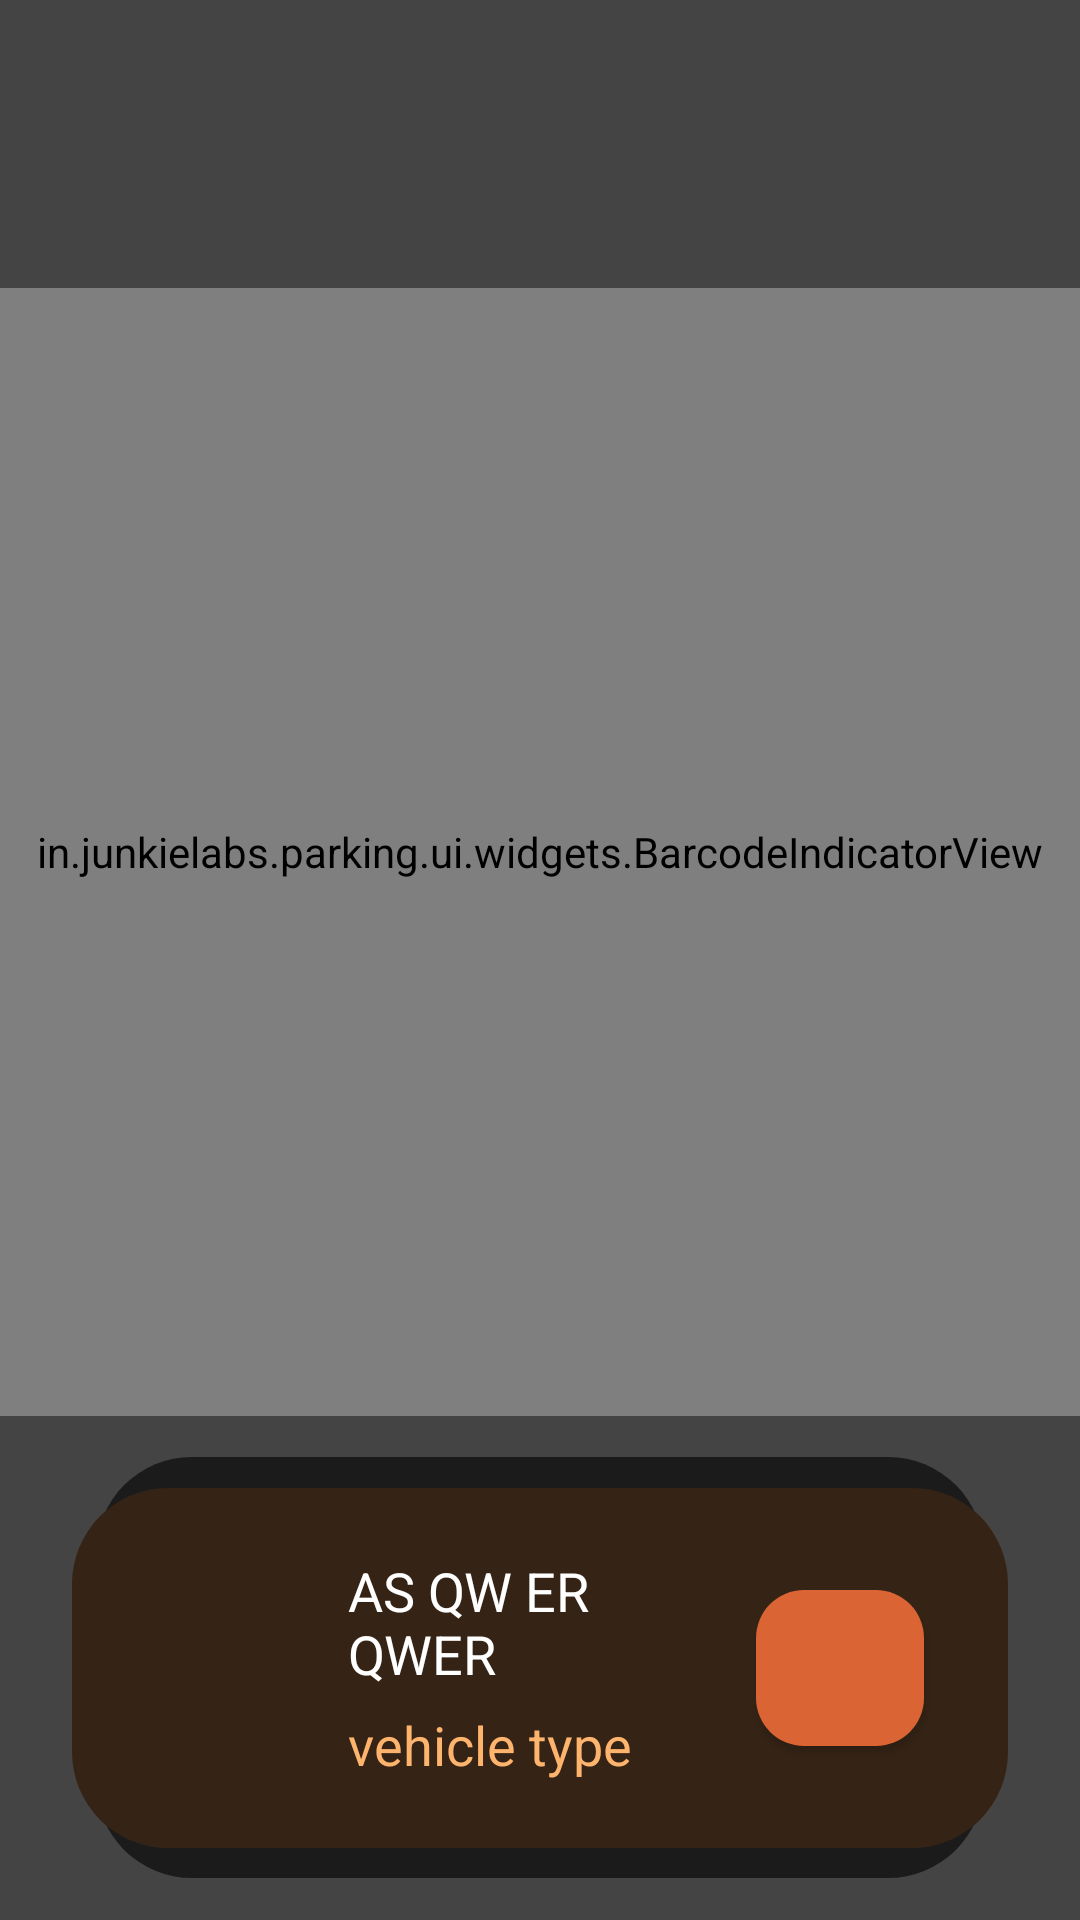

Android layout source for this screen:
<!-- AndroidManifest.xml: application theme Theme.JunkieParking -->
<!-- res/layout/activity_qr_scanner.xml -->
<?xml version="1.0" encoding="utf-8"?>
<FrameLayout xmlns:android="http://schemas.android.com/apk/res/android"
    xmlns:app="http://schemas.android.com/apk/res-auto"
    xmlns:tools="http://schemas.android.com/tools"
    android:id="@+id/frame_content"
    android:layout_width="match_parent"
    android:layout_height="match_parent"
    android:background="@color/colorAccent">



    <androidx.camera.view.PreviewView
        android:id="@+id/activity_qr_scanner_preview"
        android:layout_width="match_parent"
        android:layout_height="match_parent" />


    <LinearLayout
        android:layout_width="match_parent"
        android:layout_height="match_parent"
        android:orientation="vertical">

        <View
            android:background="#77000000"
            android:layout_width="match_parent"
            android:layout_height="@dimen/length_96"/>

        <FrameLayout
            android:layout_weight="1"
            android:layout_width="match_parent"
            android:layout_height="0dp">
            <in.junkielabs.parking.ui.widgets.BarcodeIndicatorView
                android:id="@+id/activity_qr_scanner_indicator"
                android:layout_width="match_parent"

                android:layout_height="match_parent" />

        </FrameLayout>
        <FrameLayout
            android:background="#77000000"
            android:layout_width="match_parent"
            android:layout_height="wrap_content"
            android:minHeight="@dimen/length_168">
            <include layout="@layout/qr_scanner_error"
                android:id="@+id/qr_scanner_error"/>
            <include layout="@layout/qr_scanner_vehicle"
                android:id="@+id/qr_scanner_vehicle"/>

            <include layout="@layout/frame_progress_transparent"
                android:id="@+id/frame_progress"/>

        </FrameLayout>
    </LinearLayout>



    <com.google.android.material.appbar.AppBarLayout
        android:id="@+id/activity_shop_detail_app_bar_layout"
        android:layout_width="match_parent"
        android:layout_height="wrap_content"

        android:background="@color/transparent"
        app:elevation="@dimen/offset_0">

        <androidx.appcompat.widget.Toolbar
            android:id="@+id/toolbar"
            android:layout_width="match_parent"
            android:layout_height="?android:attr/actionBarSize"
            android:background="@color/transparent"
            app:layout_collapseMode="pin"
            app:popupTheme="@style/ThemeOverlay.AppCompat.Light"
            app:titleTextAppearance="@style/Tb.TextAppearance.h4"
            app:titleTextColor="@color/white" />


    </com.google.android.material.appbar.AppBarLayout>






</FrameLayout>
<!-- res/layout/qr_scanner_error.xml (included above) -->
<?xml version="1.0" encoding="utf-8"?>
<FrameLayout xmlns:android="http://schemas.android.com/apk/res/android"
    xmlns:app="http://schemas.android.com/apk/res-auto"
    android:layout_width="match_parent"
    android:layout_height="wrap_content"
    android:layout_marginStart="@dimen/offset_32"
    android:layout_marginEnd="@dimen/offset_32"
    android:maxWidth="@dimen/length_128"
    android:layout_gravity="center"
    android:background="@drawable/dr_rect_round_on_surface_medium_32dp">


    <LinearLayout
        android:layout_width="match_parent"
        android:layout_height="wrap_content"
        android:orientation="vertical"
        android:padding="@dimen/offset_20">

        <TextView
            android:id="@+id/qr_scanner_error_text"
            android:layout_width="wrap_content"
            android:textColor="@color/white"
            android:layout_height="wrap_content"
            android:textAppearance="@style/Tb.TextAppearance.h5"
            android:layout_marginStart="@dimen/offset_20"
            android:layout_marginEnd="@dimen/offset_20"
            android:layout_marginBottom="@dimen/offset_20"
            android:text="Some issue found" />

        <com.google.android.material.button.MaterialButton
            android:id="@+id/qr_scanner_error_btn"
            style="@style/Widget.MaterialComponents.Button"
            android:layout_width="wrap_content"
            android:layout_height="@dimen/length_56"
            android:layout_gravity="center_horizontal"
            android:layout_marginStart="@dimen/offset_32"
            android:layout_marginEnd="@dimen/offset_32"
            android:text="Retry"
            android:textColor="@color/white"
            app:backgroundTint="#DA3337"
            android:textAppearance="@style/Tb.TextAppearance.Button"
            app:cornerRadius="@dimen/offset_16"
            app:iconPadding="@dimen/length_0" />


    </LinearLayout>
</FrameLayout>
<!-- res/layout/qr_scanner_vehicle.xml (included above) -->
<?xml version="1.0" encoding="utf-8"?>
<FrameLayout xmlns:android="http://schemas.android.com/apk/res/android"
    xmlns:app="http://schemas.android.com/apk/res-auto"
    xmlns:tools="http://schemas.android.com/tools"
    android:layout_width="match_parent"
    android:layout_height="wrap_content"
    android:layout_gravity="center"
    android:layout_marginStart="@dimen/offset_24"
    android:layout_marginEnd="@dimen/offset_24"
    android:background="@drawable/dr_rect_round_primary_32dp">


    <LinearLayout
        android:layout_width="match_parent"
        android:layout_height="wrap_content"
        android:orientation="horizontal"
        android:padding="@dimen/offset_20">

        <ImageView
            android:id="@+id/qr_scanner_vehicle_image"
            android:layout_width="@dimen/length_48"
            android:layout_height="@dimen/length_48"
            android:layout_marginStart="@dimen/offset_4"
            android:layout_gravity="center_vertical" />

        <LinearLayout
            android:layout_width="0dp"
            android:layout_height="wrap_content"
            android:layout_gravity="center_vertical"
            android:layout_marginStart="@dimen/offset_20"
            android:layout_marginEnd="@dimen/offset_20"
            android:layout_weight="1"
            android:orientation="vertical">

            <TextView
                android:id="@+id/qr_scanner_vehicle_number"
                android:layout_width="wrap_content"
                android:layout_height="wrap_content"
                android:layout_gravity="center_vertical"
                android:layout_marginBottom="@dimen/offset_6"
                android:textAppearance="@style/Tb.TextAppearance.h5"
                android:textColor="@color/md_white_1000"
                tools:text="AS QW ER QWER" />

            <TextView
                android:id="@+id/qr_scanner_vehicle_type"
                android:layout_width="wrap_content"
                android:layout_height="wrap_content"
                android:layout_gravity="center_vertical"
                android:textAppearance="@style/Tb.TextAppearance.h5"
                android:textColor="#FFB46D"
                tools:text="vehicle type" />

        </LinearLayout>


        <com.google.android.material.button.MaterialButton
            android:id="@+id/qr_scanner_ok_btn"
            style="@style/Widget.MaterialComponents.Button"
            android:layout_width="wrap_content"
            android:layout_height="@dimen/length_64"
            android:layout_gravity="center_vertical"
            android:layout_margin="@dimen/offset_8"
            android:gravity="center"
            android:insetLeft="@dimen/length_0"
            android:insetRight="@dimen/length_0"
            android:minWidth="@dimen/length_56"
            android:textAppearance="@style/Tb.TextAppearance.Button"
            android:textColor="@color/md_white_1000"
            app:cornerRadius="@dimen/offset_16"

            app:icon="@drawable/ic_round_done_24"

            app:iconPadding="@dimen/length_0"
            app:iconSize="@dimen/length_24" />


    </LinearLayout>
</FrameLayout>
<!-- res/layout/frame_progress_transparent.xml (included above) -->
<?xml version="1.0" encoding="utf-8"?>
<FrameLayout xmlns:android="http://schemas.android.com/apk/res/android"
    xmlns:app="http://schemas.android.com/apk/res-auto"
    xmlns:tools="http://schemas.android.com/tools"
    android:id="@+id/frame_progress"
    android:layout_width="match_parent"
    android:layout_height="match_parent"
    android:layout_gravity="center"
    android:clickable="true"
    android:elevation="@dimen/offset_8"
    android:layout_centerInParent="true"
    app:layout_constraintEnd_toEndOf="parent"
    app:layout_constraintStart_toStartOf="parent"
    app:layout_constraintBottom_toBottomOf="parent"
    app:layout_constraintTop_toTopOf="parent"
    android:focusable="true"
    android:background="@color/transparent"
    android:visibility="gone">

    <androidx.cardview.widget.CardView
        android:id="@+id/tb_progress_card"
        android:layout_width="wrap_content"
        android:layout_gravity="center"
        android:layout_height="wrap_content"
        android:layout_margin="@dimen/offset_8"
        app:cardBackgroundColor="#00000000"
        app:cardCornerRadius="@dimen/offset_12"
        app:cardElevation="@dimen/offset_0">

        <FrameLayout
            android:layout_width="@dimen/length_48"
            android:layout_height="@dimen/length_48">
            <ProgressBar
                android:id="@+id/progress_view"
                style="@style/Widget.AppCompat.ProgressBar"
                android:layout_width="@dimen/length_32"
                android:layout_height="@dimen/length_32"
                android:layout_gravity="center"
                android:layout_margin="@dimen/offset_8"
                android:theme="@style/Tb.Progress.Light" />

        </FrameLayout>
    </androidx.cardview.widget.CardView>


</FrameLayout>
<!-- resources referenced by this layout -->
<resources>
  <color name="colorAccent">@color/junkie_parking_brown_500</color>
  <color name="md_white_1000">#ffffff</color>
  <color name="transparent">#00000000</color>
  <color name="white">#FFFFFFFF</color>
  <dimen name="length_0">0dp</dimen>
  <dimen name="length_128">128dp</dimen>
  <dimen name="length_168">168dp</dimen>
  <dimen name="length_24">24dp</dimen>
  <dimen name="length_32">32dp</dimen>
  <dimen name="length_48">48dp</dimen>
  <dimen name="length_56">56dp</dimen>
  <dimen name="length_64">64dp</dimen>
  <dimen name="length_96">96dp</dimen>
  <dimen name="offset_0">0dp</dimen>
  <dimen name="offset_12">12dp</dimen>
  <dimen name="offset_16">16dp</dimen>
  <dimen name="offset_20">20dp</dimen>
  <dimen name="offset_24">24dp</dimen>
  <dimen name="offset_32">32dp</dimen>
  <dimen name="offset_4">4dp</dimen>
  <dimen name="offset_6">6dp</dimen>
  <dimen name="offset_8">8dp</dimen>
  <!-- drawable dr_rect_round_on_surface_medium_32dp (drawable) -->
  <?xml version="1.0" encoding="utf-8"?>
  <shape xmlns:android="http://schemas.android.com/apk/res/android"
      android:shape="rectangle">
      <solid android:color="@color/material_on_surface_emphasis_medium"/>
      <corners android:radius="32dp"/>
  
  </shape>
  <!-- drawable dr_rect_round_primary_32dp (drawable) -->
  <?xml version="1.0" encoding="utf-8"?>
  <shape xmlns:android="http://schemas.android.com/apk/res/android"
      android:shape="rectangle">
      <solid android:color="#352416"/>
      <corners android:radius="32dp"/>
  
  </shape>
  <style name="Tb.Progress.Light" parent="Theme.MaterialComponents.Light">
          <item name="colorAccent">@color/md_white_1000</item>
          <item name="android:progressBackgroundTint">@color/md_white_1000_20</item>
          
      </style>
  <style name="Tb.TextAppearance.Button" parent="TextAppearance.MaterialComponents.Button">
          <item name="android:ellipsize">end</item>
  
  
          <item name="android:letterSpacing">-0.03</item>
          <item name="android:marqueeRepeatLimit">marquee_forever</item>
          <item name="android:maxLines">1</item>
          <item name="android:textSize">@dimen/font_18</item>
          <item name="android:textAllCaps">false</item>
          <item name="android:fontFamily">@font/inter_default</item>
          <item name="fontFamily">@font/inter_default</item>
          
      </style>
  <style name="Tb.TextAppearance.h4" parent="TextAppearance.MaterialComponents.Headline4">
          <item name="android:ellipsize">end</item>
  
          <item name="android:marqueeRepeatLimit">marquee_forever</item>
          <item name="android:fontFamily">@font/inter_default</item>
          <item name="fontFamily">@font/inter_default</item>
          <item name="android:textSize">@dimen/font_22</item>
      </style>
  <style name="Tb.TextAppearance.h5" parent="TextAppearance.MaterialComponents.Headline5">
          <item name="android:ellipsize">end</item>
  
          <item name="android:marqueeRepeatLimit">marquee_forever</item>
          
          <item name="android:textSize">@dimen/font_18</item>
      </style>
  <color name="junkie_parking_brown_500">#574330</color>
  <color name="md_white_1000_20">#33ffffff</color>
  <dimen name="font_18">18sp</dimen>
  <dimen name="font_22">22sp</dimen>
  <color name="colorPrimary">@color/junkie_parking_orange_500</color>
  <color name="colorPrimaryDark">@color/junkie_parking_orange_700</color>
  <color name="colorAccentDark">@color/junkie_parking_brown_600</color>
  <color name="junkie_parking_orange_500">#DA6433</color>
  <color name="junkie_parking_orange_700">#984623</color>
  <color name="junkie_parking_brown_600">#362A1E</color>
</resources>
